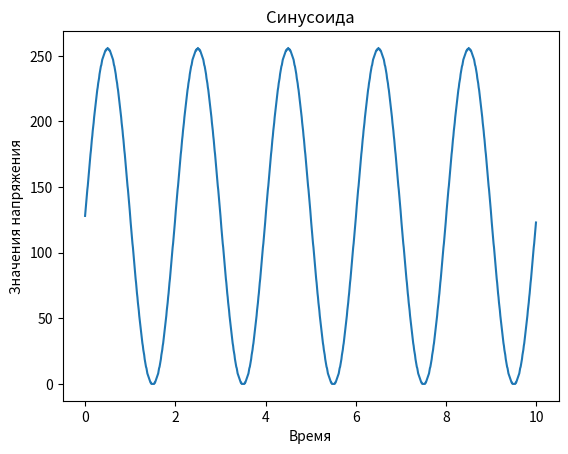

This chart was generated by the following Python code:
import numpy as np
import matplotlib.pyplot as plt
import math

def makesin(time, freq, samplingFrequency):
	step = 1 / samplingFrequency
	npoints = int (time * samplingFrequency + 0.5)
	rads = [0 for i in range(npoints)]
	cords = [0 for i in range(npoints)]
	times = [0 for i in range(npoints)]
	for i in range(0, npoints, 1):
		rads[i] = freq * step * np.pi * i
		cords[i] = (int(128 * (math.sin(rads[i]) + 1)))
		times[i] = step * i
	plt.plot(times, cords)
	plt.title('Синусоида')
	plt.xlabel('Время')
	plt.ylabel('Значения напряжения')
	plt.show()
	return cords
makesin(10, 1, 100)